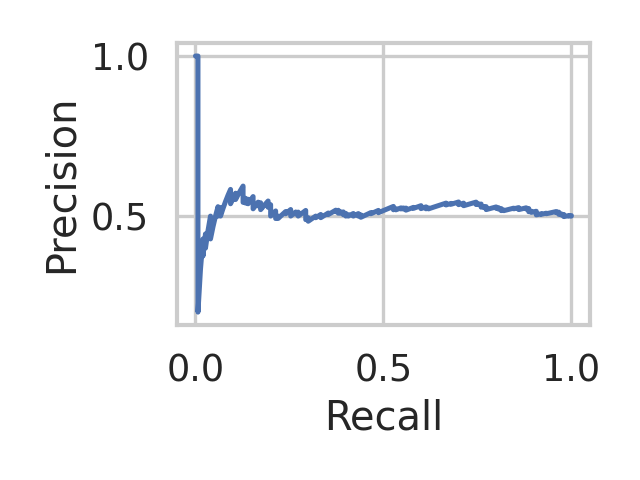

Values plotted in this chart, from the file beside it:
recall, precision, threshold
1.0, 0.5, 2.7406541228515284e-05
1.0, 0.5017, 0.0005412
0.9933, 0.5, 0.2467
0.9933, 0.5017, 0.316
0.9867, 0.5, 0.5038
0.98, 0.4983, 0.6144
0.98, 0.5, 0.6166
0.98, 0.5017, 0.6315
0.98, 0.5034, 0.632
0.98, 0.5052, 0.6625
0.9733, 0.5034, 0.7015
0.9733, 0.5052, 0.7329
0.9733, 0.5069, 0.7408
0.9667, 0.5052, 0.7571
0.9667, 0.507, 0.7587
0.9667, 0.5088, 0.7828
0.9667, 0.5106, 0.8014
0.9667, 0.5124, 0.8082
0.96, 0.5106, 0.8242
0.96, 0.5125, 0.8247
0.96, 0.5143, 0.8274
0.9533, 0.5125, 0.8314
0.9467, 0.5108, 0.8321
0.94, 0.509, 0.8369
0.9333, 0.5072, 0.8388
0.9333, 0.5091, 0.853
0.9267, 0.5073, 0.8562
0.92, 0.5055, 0.857
0.92, 0.5074, 0.8582
0.9133, 0.5055, 0.8595
0.9067, 0.5037, 0.8601
0.9067, 0.5056, 0.8609
0.9067, 0.5075, 0.8624
0.9067, 0.5094, 0.8658
0.9067, 0.5113, 0.8761
0.9067, 0.5132, 0.8812
0.9067, 0.5152, 0.8813
0.9, 0.5133, 0.8827
0.8933, 0.5115, 0.8855
0.8933, 0.5134, 0.8873
0.8933, 0.5154, 0.8874
0.8867, 0.5135, 0.8906
0.8867, 0.5155, 0.8913
0.8867, 0.5175, 0.8916
0.8867, 0.5195, 0.8928
0.8867, 0.5216, 0.8931
0.8867, 0.5236, 0.8932
0.88, 0.5217, 0.8932
0.88, 0.5238, 0.8951
0.88, 0.5259, 0.8954
0.8733, 0.524, 0.8999
0.8667, 0.5221, 0.9008
0.86, 0.5202, 0.9035
0.86, 0.5223, 0.9074
0.86, 0.5244, 0.9078
0.86, 0.5265, 0.908
0.8533, 0.5246, 0.9084
0.8467, 0.5226, 0.9089
0.8467, 0.5248, 0.9106
0.84, 0.5228, 0.9106
... 241 more rows
